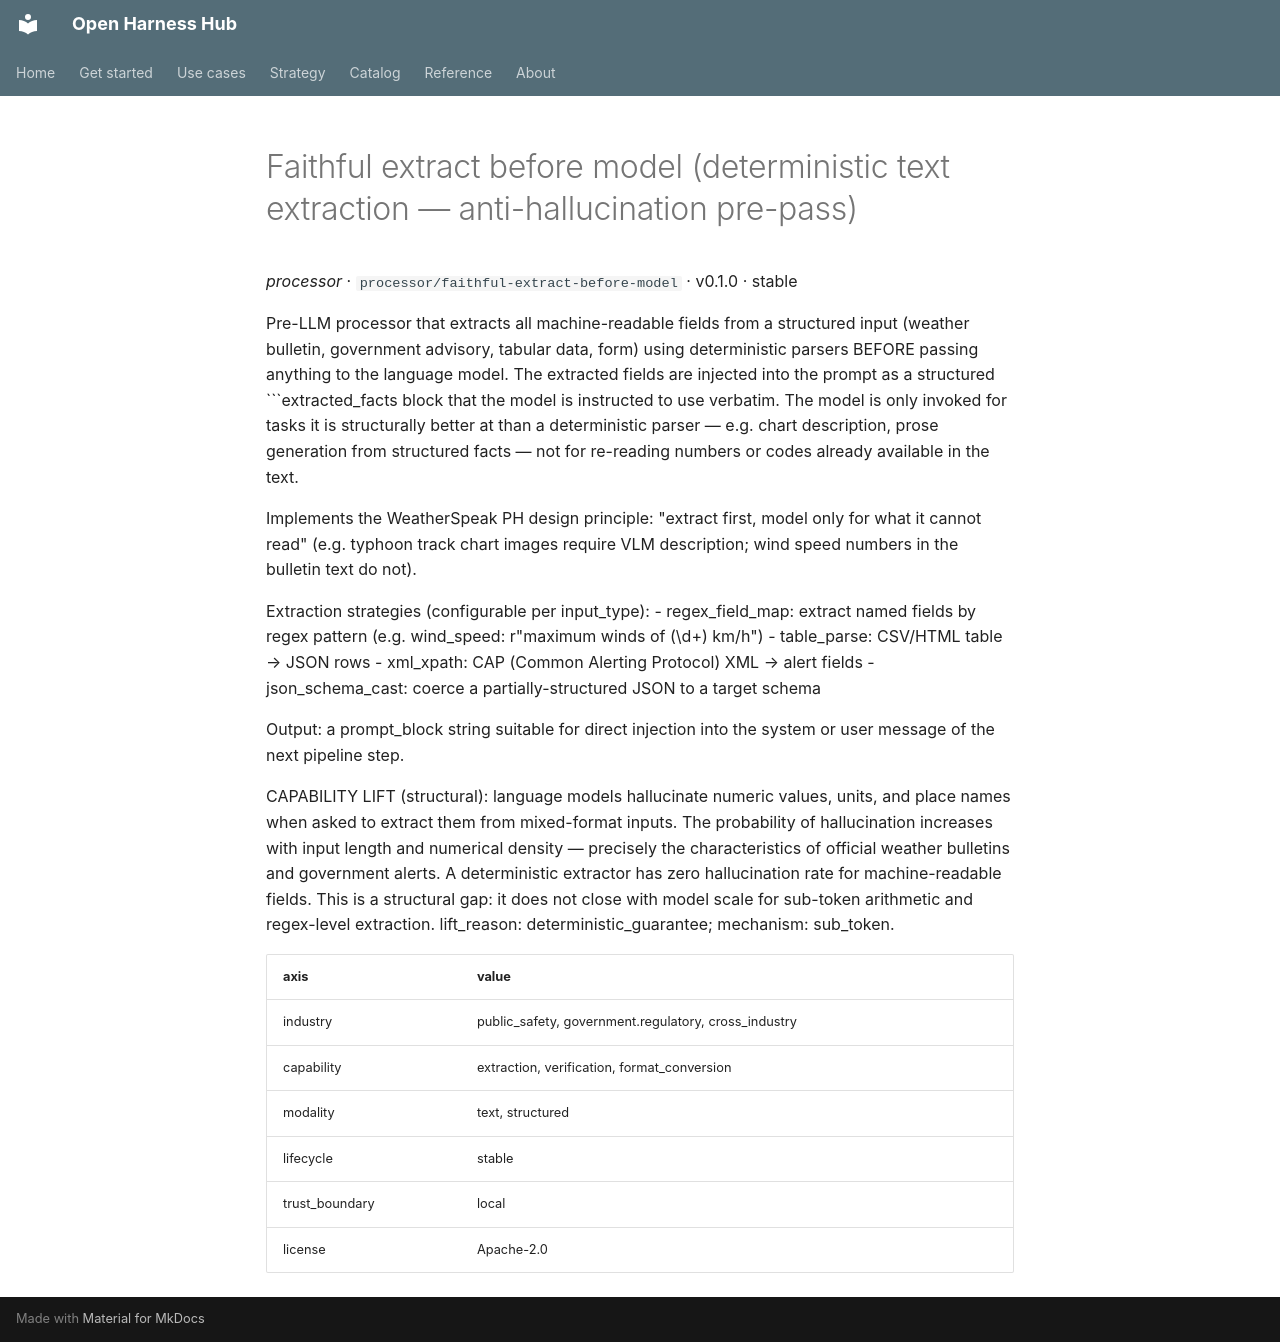

repository: Amarel-Taylor-Scott/open-harness-hub · page: catalog/processor_faithful-extract-before-model/index.html · generator: mkdocs

# Faithful extract before model (deterministic text extraction — anti-hallucination pre-pass)

*processor* · `processor/faithful-extract-before-model` · v0.1.0 · stable

Pre-LLM processor that extracts all machine-readable fields from a
structured input (weather bulletin, government advisory, tabular data,
form) using deterministic parsers BEFORE passing anything to the language
model. The extracted fields are injected into the prompt as a structured
```extracted_facts block that the model is instructed to use verbatim.
The model is only invoked for tasks it is structurally better at than a
deterministic parser — e.g. chart description, prose generation from
structured facts — not for re-reading numbers or codes already available
in the text.

Implements the WeatherSpeak PH design principle: "extract first, model
only for what it cannot read" (e.g. typhoon track chart images require
VLM description; wind speed numbers in the bulletin text do not).

Extraction strategies (configurable per input_type):
  - regex_field_map:   extract named fields by regex pattern (e.g.
                       wind_speed: r"maximum winds of (\d+) km/h")
  - table_parse:       CSV/HTML table → JSON rows
  - xml_xpath:         CAP (Common Alerting Protocol) XML → alert fields
  - json_schema_cast:  coerce a partially-structured JSON to a target schema

Output: a prompt_block string suitable for direct injection into the
system or user message of the next pipeline step.

CAPABILITY LIFT (structural): language models hallucinate numeric values,
units, and place names when asked to extract them from mixed-format inputs.
The probability of hallucination increases with input length and numerical
density — precisely the characteristics of official weather bulletins and
government alerts. A deterministic extractor has zero hallucination rate
for machine-readable fields. This is a structural gap: it does not close
with model scale for sub-token arithmetic and regex-level extraction.
lift_reason: deterministic_guarantee; mechanism: sub_token.

| axis | value |
|---|---|
| industry | public_safety, government.regulatory, cross_industry |
| capability | extraction, verification, format_conversion |
| modality | text, structured |
| lifecycle | stable |
| trust_boundary | local |
| license | Apache-2.0 |
